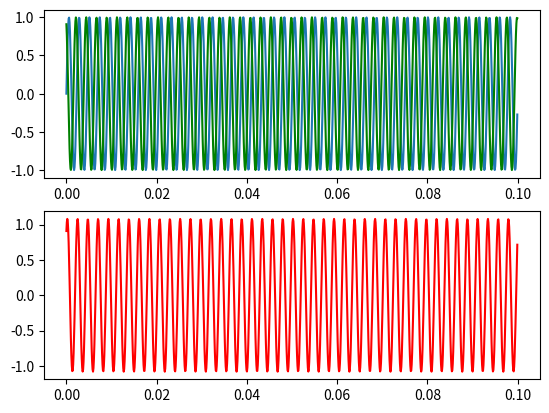

Here is the Python script that generated this plot:
#!/usr/bin/python

import matplotlib.pyplot as plt
import numpy

pi = numpy.pi
sin = numpy.sin

f = 440 # Hz
w = 2 * pi * f
t = numpy.arange(0.0, 0.1, 0.0001)
phase = 2

def generate_static_data():
  baseline_data = [sin(w * i) for i in t]
  mod_data = [sin(w * i + phase) for i in t]
  result_data = [x + y for x,y in zip(baseline_data, mod_data)]

  return baseline_data, mod_data, result_data

def plot(baseline_data, mod_data, result_data):
  fig = plt.figure()

  base_graph = fig.add_subplot(211)

  baseline = base_graph.plot(t, baseline_data)
  gainline = base_graph.plot(t, mod_data)

  result_graph = fig.add_subplot(212, sharex=base_graph)
  resultline = result_graph.plot(t, result_data)

  plt.setp(gainline, color='g')
  plt.setp(resultline, color='r')

def main():
  baseline_data, mod_data, result_data = generate_static_data()

  plot(baseline_data, mod_data, result_data)

  plt.show()

if __name__ == "__main__":
    main()
